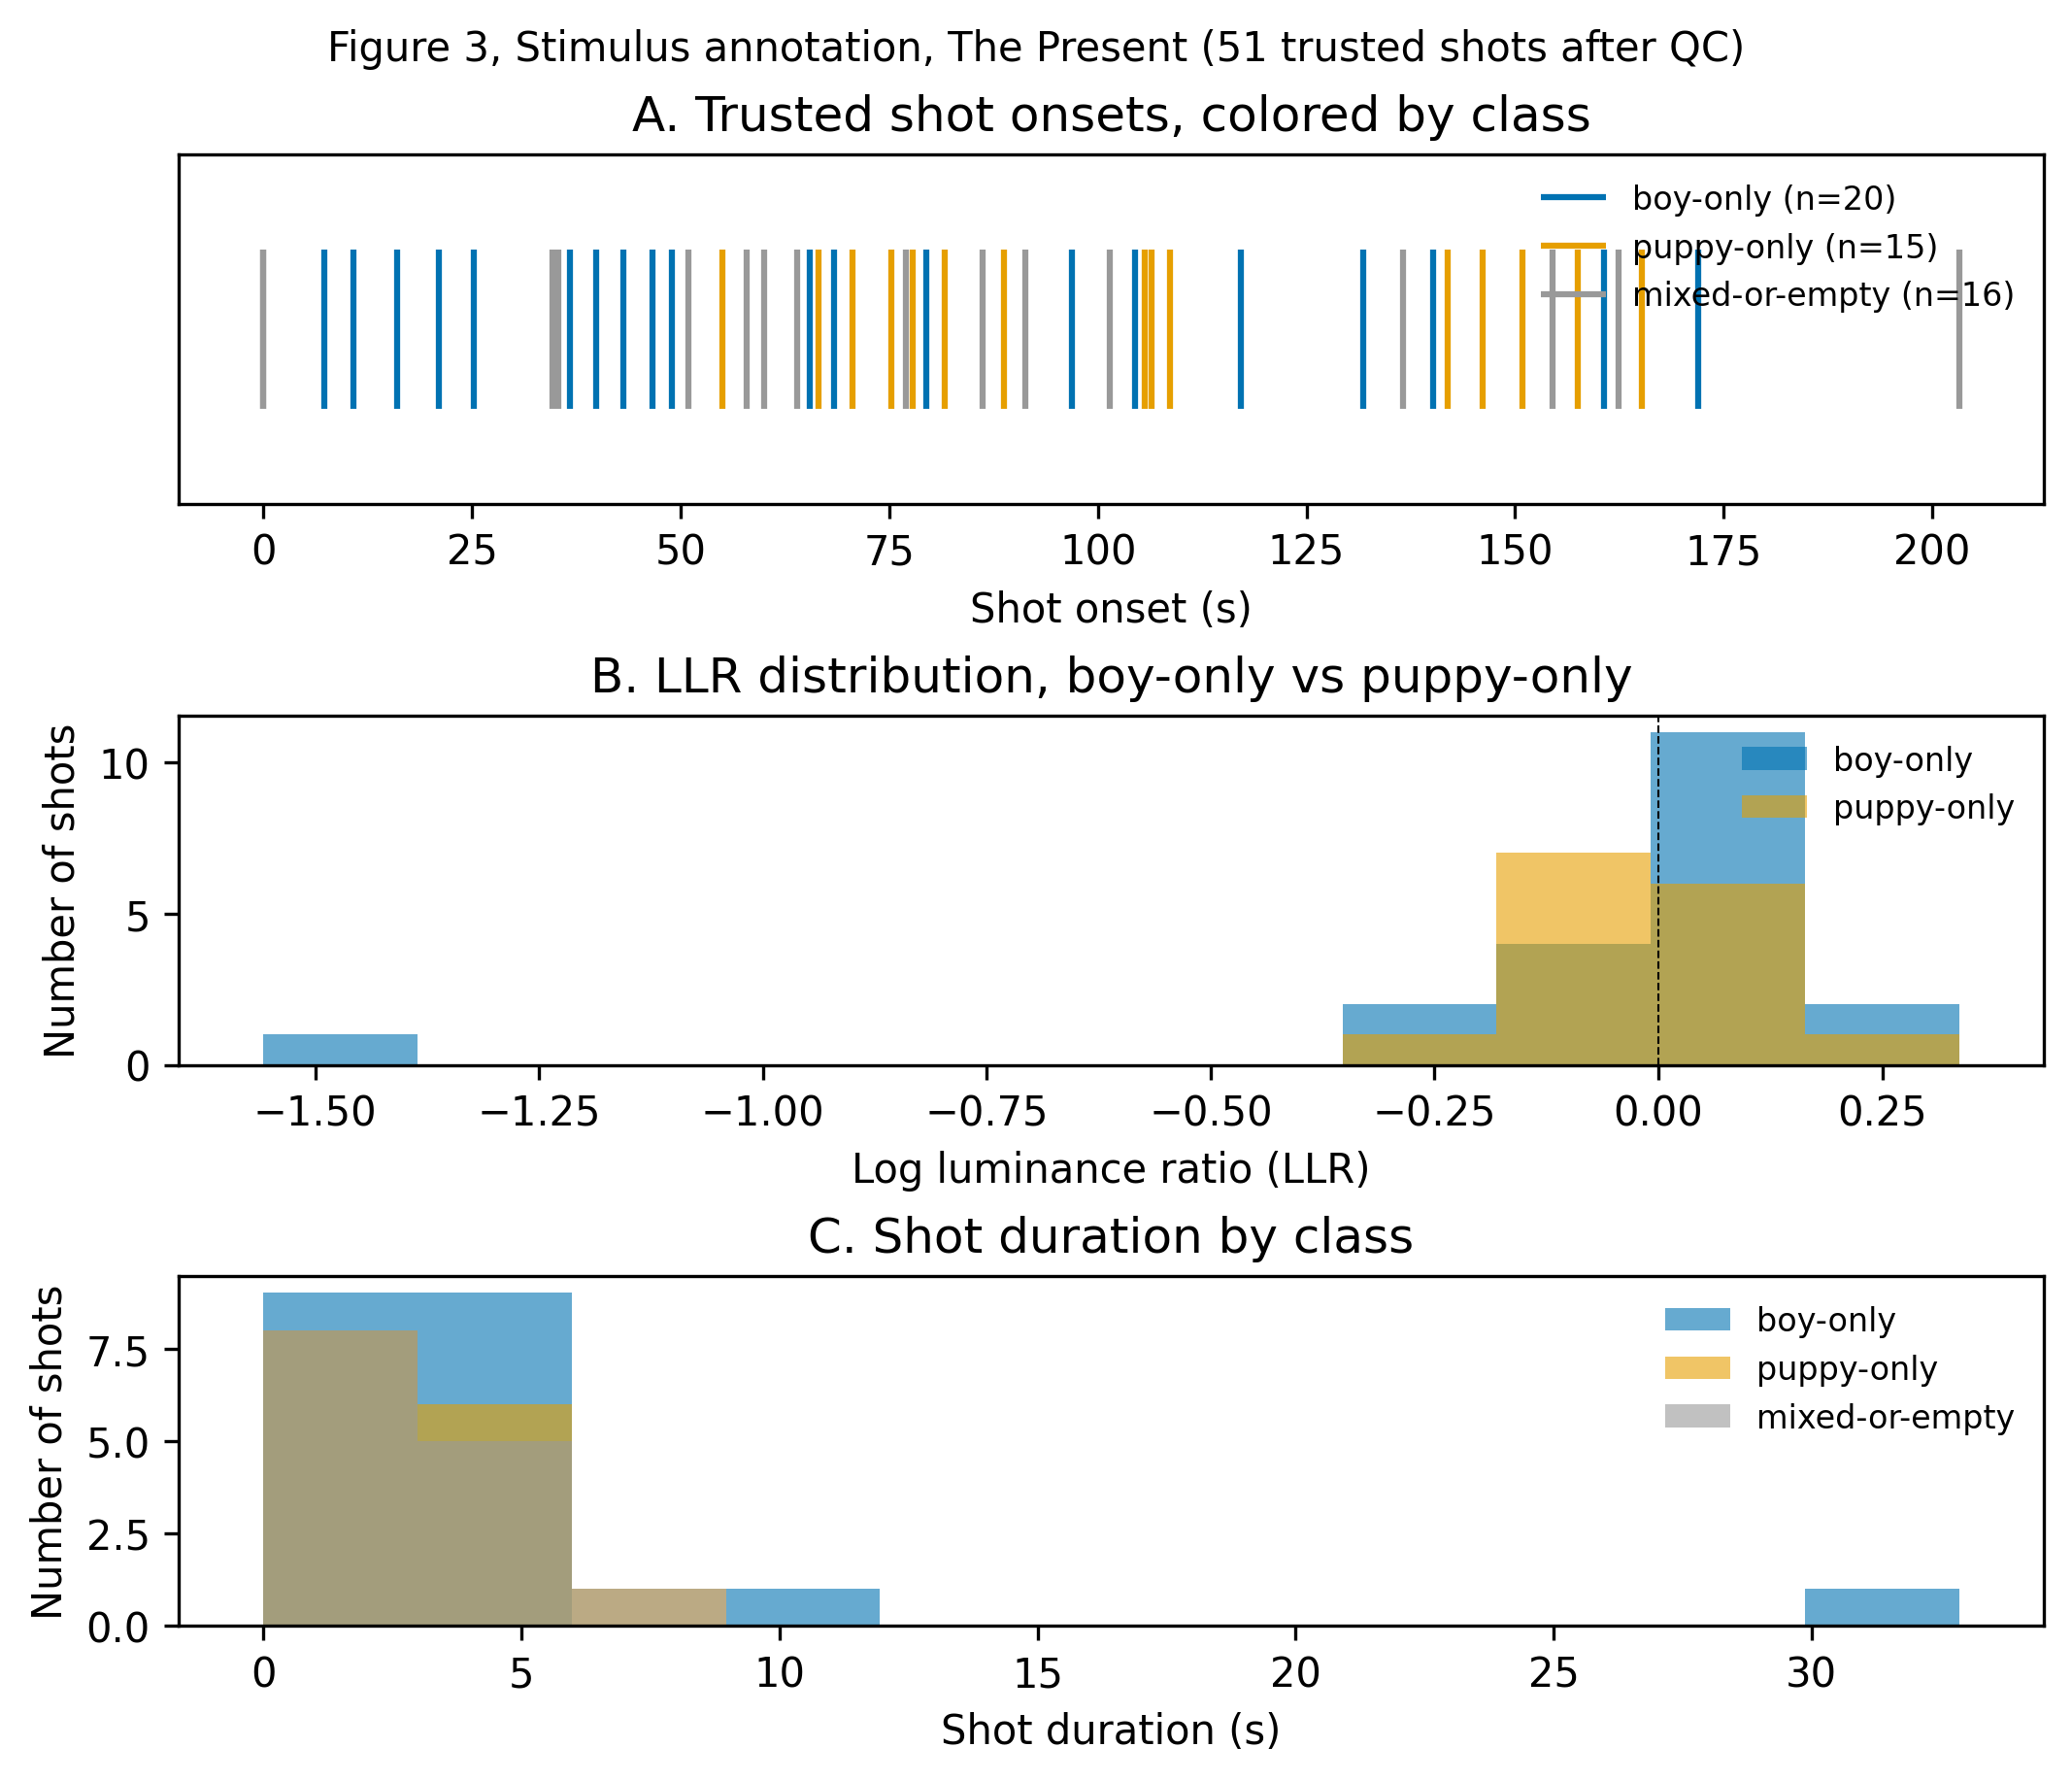

Recreate this plot in Python.
# /// script
# requires-python = ">=3.11"
# dependencies = [
#   "matplotlib>=3.8",
#   "pandas>=2.0",
# ]
# ///
"""Figure 3, stimulus annotation diagram for The Present shot events.

Three panels:
  A. Shot-onset timeline, 49 trusted shots colored by class.
  B. Log luminance ratio (LLR) distribution histogram, class-conditional.
  C. Shot duration histogram per class.

Renders to fig3-stimulus-annotation.png at 300 dpi, 7-inch width.

Run from repo root via uv (handles deps via PEP 723 inline script metadata):
    uv run proposals/r21-nimh/2026-animacy/figures/fig3-stimulus-annotation.py
"""

from __future__ import annotations

from pathlib import Path

import matplotlib.pyplot as plt
import numpy as np
import pandas as pd


REPO_ROOT = Path(__file__).resolve().parents[4]
SHOT_EVENTS = REPO_ROOT / "shot_events.tsv"
OUTPUT = Path(__file__).resolve().parent / "fig3-stimulus-annotation.png"

PALETTE = {
    "boy-only": "#0072B2",
    "puppy-only": "#E69F00",
    "mixed-or-empty": "#999999",
}


def classify(row: pd.Series) -> str:
    has_boy = row.get("has_boy")
    has_puppy = row.get("has_puppy")
    if has_boy == 1 and has_puppy == 0:
        return "boy-only"
    if has_boy == 0 and has_puppy == 1:
        return "puppy-only"
    return "mixed-or-empty"


def main() -> None:
    if not SHOT_EVENTS.exists():
        raise FileNotFoundError(
            f"shot_events.tsv not found at {SHOT_EVENTS}, "
            "run from the repository worktree where it is tracked."
        )
    df = pd.read_csv(SHOT_EVENTS, sep="\t")
    df["match_diff_s"] = pd.to_numeric(df["match_diff_s"], errors="coerce")
    df["LLR"] = pd.to_numeric(df["LLR"], errors="coerce")
    df["has_boy"] = pd.to_numeric(df["has_boy"], errors="coerce")
    df["has_puppy"] = pd.to_numeric(df["has_puppy"], errors="coerce")

    # match_diff_s NaN means no alignment QC was performed (typically the first
    # shot or scene transitions without a clear audio cue); treat as trusted.
    trusted = df[df["match_diff_s"].abs().fillna(0.0) <= 1.0].copy()
    trusted["class"] = trusted.apply(classify, axis=1)

    fig, axes = plt.subplots(3, 1, figsize=(7, 6), constrained_layout=True)

    # Panel A: shot-onset timeline
    ax_a = axes[0]
    for cls, color in PALETTE.items():
        mask = trusted["class"] == cls
        ax_a.eventplot(
            trusted.loc[mask, "onset"].to_numpy(),
            colors=color,
            linelengths=0.8,
            label=f"{cls} (n={int(mask.sum())})",
        )
    ax_a.set_xlabel("Shot onset (s)")
    ax_a.set_yticks([])
    ax_a.set_title("A. Trusted shot onsets, colored by class")
    ax_a.legend(loc="upper right", frameon=False, fontsize=8)

    # Panel B: LLR distribution
    ax_b = axes[1]
    bins = np.linspace(trusted["LLR"].min(), trusted["LLR"].max(), 12)
    for cls, color in PALETTE.items():
        if cls == "mixed-or-empty":
            continue
        values = trusted.loc[trusted["class"] == cls, "LLR"].dropna()
        if values.empty:
            continue
        ax_b.hist(values, bins=bins, alpha=0.6, color=color, label=cls)
    ax_b.axvline(0, color="black", linewidth=0.5, linestyle="--")
    ax_b.set_xlabel("Log luminance ratio (LLR)")
    ax_b.set_ylabel("Number of shots")
    ax_b.set_title("B. LLR distribution, boy-only vs puppy-only")
    ax_b.legend(loc="upper right", frameon=False, fontsize=8)

    # Panel C: duration distribution
    ax_c = axes[2]
    bins = np.linspace(0, trusted["duration"].max() * 1.05, 12)
    for cls, color in PALETTE.items():
        values = trusted.loc[trusted["class"] == cls, "duration"]
        if values.empty:
            continue
        ax_c.hist(values, bins=bins, alpha=0.6, color=color, label=cls)
    ax_c.set_xlabel("Shot duration (s)")
    ax_c.set_ylabel("Number of shots")
    ax_c.set_title("C. Shot duration by class")
    ax_c.legend(loc="upper right", frameon=False, fontsize=8)

    fig.suptitle(
        f"Figure 3, Stimulus annotation, The Present ({len(trusted)} trusted shots after QC)",
        fontsize=10,
    )

    fig.savefig(OUTPUT, dpi=300, bbox_inches="tight")
    print(f"wrote {OUTPUT}")


if __name__ == "__main__":
    main()
